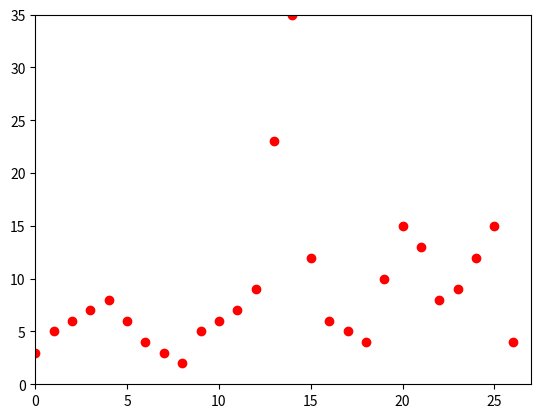

This figure's Python source:
# -*- coding: utf-8 -*-
"""
Hill Climbing aka Gradient Descent

[redacted]
"""
import random
import matplotlib.pyplot as plt

solutions = [3, 5, 6, 7, 8, 6, 4, 3, 2, 5, 6, 7, 9, 23, 35, 12, 6, 5, 4, 10, 15, 13, 8, 9, 12, 15, 4]
x_axis_len = len(solutions)
plt.axis([0, x_axis_len, 0, 35])
for idx, value in enumerate(solutions):
    plt.plot(idx, value, 'ro')
plt.show()


def gradient():
    s = random.randrange(len(solutions) - 1)    
    print("Initial Solution {} -> Cost {}".format(s, solutions[s]))
    
    while solutions[s] < solutions[s + 1] or solutions[s] < solutions[s - 1]:
        if solutions[s] < solutions[s + 1]:
            s += 1
        else:
            s += 1
        print("Current best solution value: ", solutions[s])
    return solutions[s]


number_of_iteration = 1
best_solution = 0 # Iterative Local Search extends Hill Climbing

for _ in range(number_of_iteration):
    s = gradient()
    if best_solution < s:
        best_solution = s
       
print("Best solutions", best_solution)

"""
TO DO
Add search in math functions
Add visual representation
"""